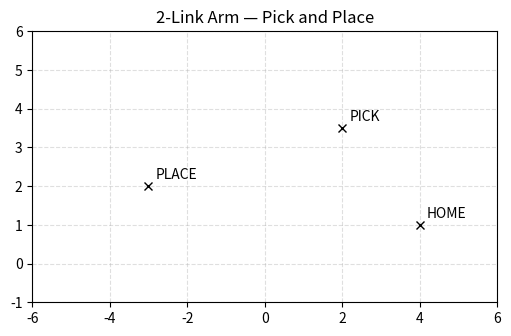

The matplotlib source for this figure:
"""
A simple planar (2D) robotic arm with two links, simulated moving through
a pick-and-place sequence: HOME -> PICK -> PLACE -> HOME.

This demonstrates:
  - Forward kinematics  (angles -> tip position)
  - Inverse kinematics   (target position -> angles)
  - A basic state machine (sense -> decide -> act loop)
  - Animated visualization with matplotlib
"""

import numpy as np
import matplotlib.pyplot as plt
import matplotlib.animation as animation

L1 = 3.0   # length of link 1 
L2 = 2.5   # length of link 2 


def forward_kinematics(theta1, theta2):
    
    elbow_x = L1 * np.cos(theta1)
    elbow_y = L1 * np.sin(theta1)

    tip_x = elbow_x + L2 * np.cos(theta1 + theta2)
    tip_y = elbow_y + L2 * np.sin(theta1 + theta2)

    return (elbow_x, elbow_y), (tip_x, tip_y)


def inverse_kinematics(x, y, elbow_up=True):
    
    d = np.sqrt(x**2 + y**2)  

    if d > (L1 + L2) or d < abs(L1 - L2):
        raise ValueError(f"Target ({x}, {y}) is out of reach for this arm.")


    cos_theta2 = (d**2 - L1**2 - L2**2) / (2 * L1 * L2)
    cos_theta2 = np.clip(cos_theta2, -1.0, 1.0)  
    theta2 = np.arccos(cos_theta2)

    if elbow_up:
        theta2 = -theta2  
    k1 = L1 + L2 * np.cos(theta2)
    k2 = L2 * np.sin(theta2)
    theta1 = np.arctan2(y, x) - np.arctan2(k2, k1)

    return theta1, theta2


HOME = (4.0, 1.0)
PICK = (2.0, 3.5)
PLACE = (-3.0, 2.0)

STATES = ["HOME", "TO_PICK", "GRIP_CLOSE", "TO_PLACE", "GRIP_OPEN", "TO_HOME"]

theta_home = inverse_kinematics(*HOME)
theta_pick = inverse_kinematics(*PICK)
theta_place = inverse_kinematics(*PLACE)

sequence = [
    (theta_home,  False, 5),   # start at home, gripper open
    (theta_pick,  False, 20),  # move to pick location
    (theta_pick,  True,  10),  # close gripper 
    (theta_place, True,  20),  # move to place location, holding object
    (theta_place, False, 10),  # open gripper, release
    (theta_home,  False, 20),  # return home
]


def interpolate_sequence(sequence, steps_per_leg=20):
    
    frames = []
    current = sequence[0][0]
    for target, gripper_closed, hold in sequence:
        for t in np.linspace(0, 1, hold if hold > 0 else steps_per_leg):
            th1 = current[0] + (target[0] - current[0]) * t
            th2 = current[1] + (target[1] - current[1]) * t
            frames.append((th1, th2, gripper_closed))
        current = target
    return frames


frames = interpolate_sequence(sequence)

fig, ax = plt.subplots(figsize=(6, 6))
ax.set_xlim(-6, 6)
ax.set_ylim(-1, 6)
ax.set_aspect("equal")
ax.grid(True, linestyle="--", alpha=0.4)
ax.set_title("2-Link Arm — Pick and Place")


for label, (px, py) in [("HOME", HOME), ("PICK", PICK), ("PLACE", PLACE)]:
    ax.plot(px, py, "kx")
    ax.annotate(label, (px, py), textcoords="offset points", xytext=(5, 5))

(arm_line,) = ax.plot([], [], "o-", lw=4, color="steelblue", markersize=8)
(gripper_marker,) = ax.plot([], [], "o", markersize=14, color="green")


def update(frame_idx):
    theta1, theta2, gripper_closed = frames[frame_idx]
    (elbow_x, elbow_y), (tip_x, tip_y) = forward_kinematics(theta1, theta2)

    xs = [0, elbow_x, tip_x]
    ys = [0, elbow_y, tip_y]
    arm_line.set_data(xs, ys)

    gripper_marker.set_data([tip_x], [tip_y])
    gripper_marker.set_color("red" if gripper_closed else "green")

    return arm_line, gripper_marker


ani = animation.FuncAnimation(
    fig, update, frames=len(frames), interval=40, blit=False, repeat=True
)

if __name__ == "__main__":
    plt.show()
